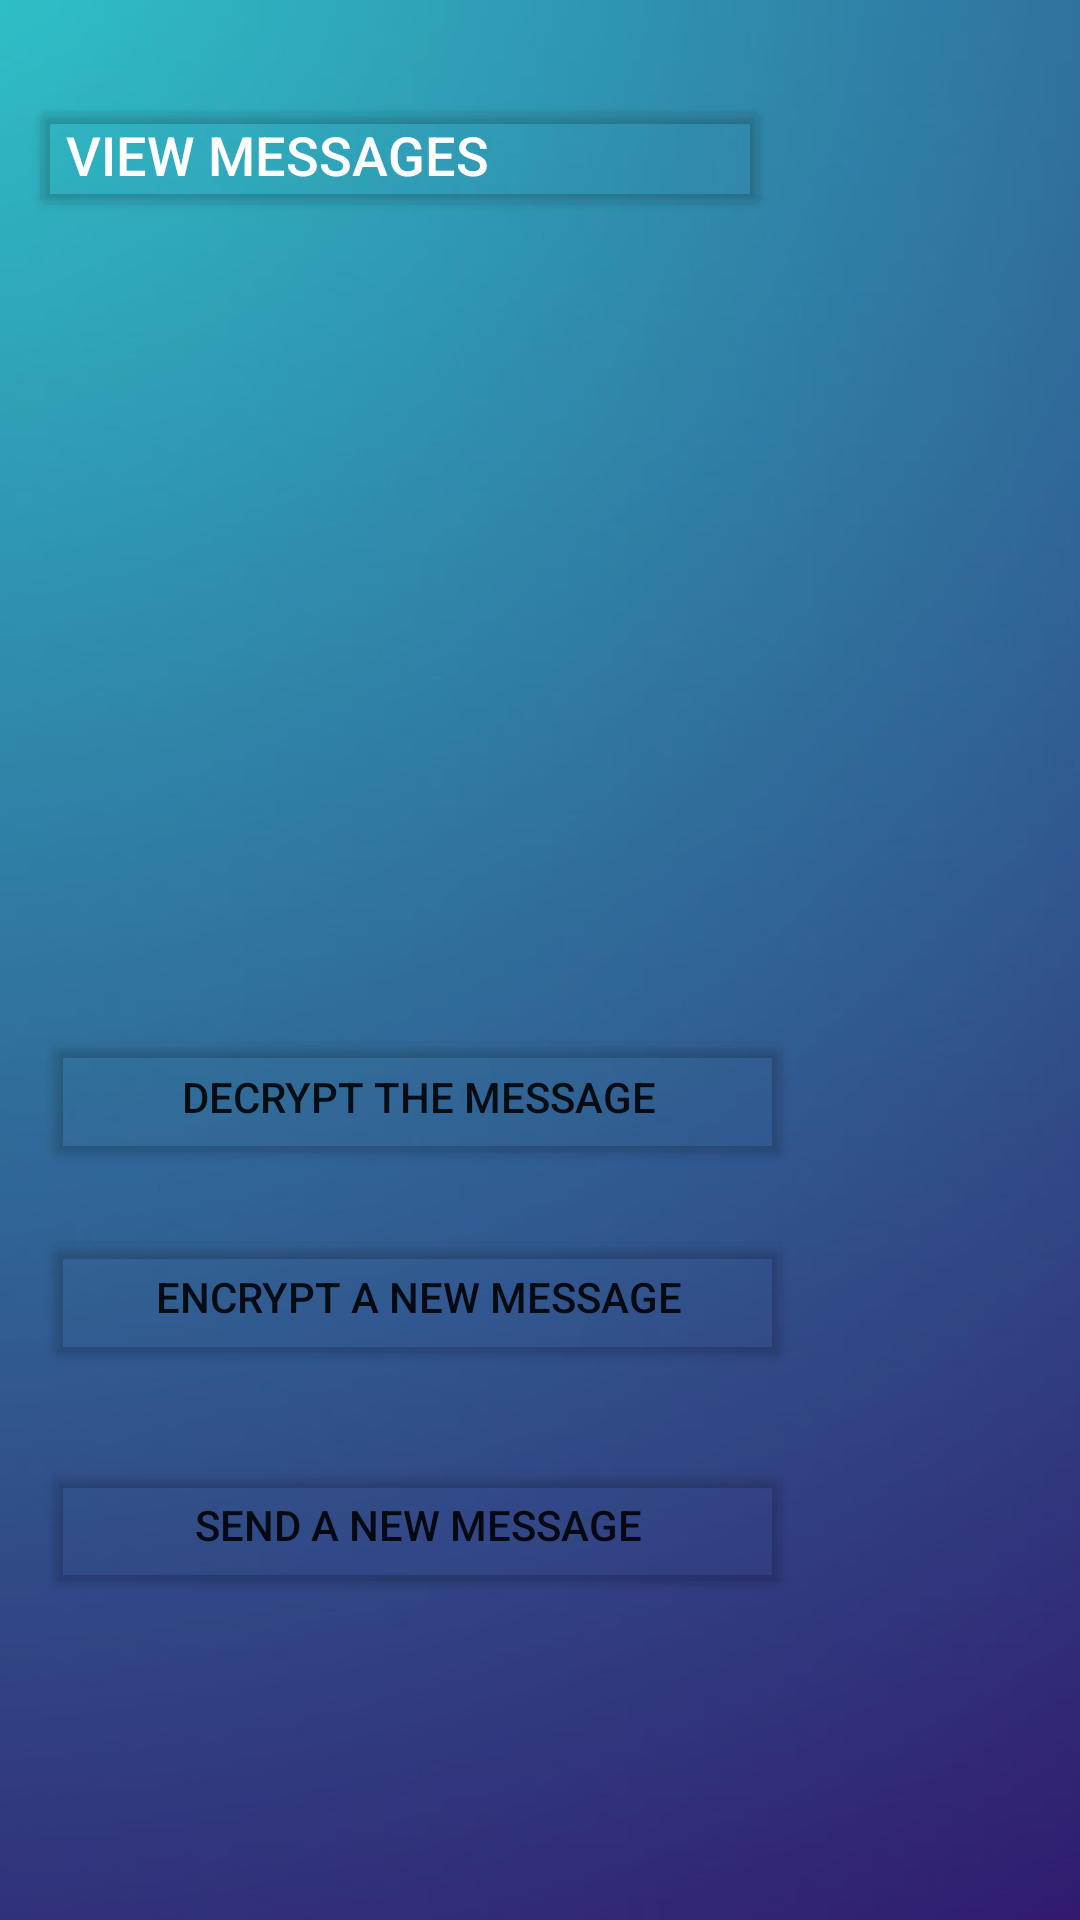

Here is an Android app screen rendered from its layout file. Give the layout XML and the strings, colors and styles it references.
<!-- AndroidManifest.xml: application theme Theme.Encryption1 -->
<!-- res/layout/activity_home.xml -->
<?xml version="1.0" encoding="utf-8"?>
<androidx.constraintlayout.widget.ConstraintLayout xmlns:android="http://schemas.android.com/apk/res/android"
    xmlns:app="http://schemas.android.com/apk/res-auto"
    xmlns:tools="http://schemas.android.com/tools"
    android:layout_width="match_parent"
    android:layout_height="match_parent"
    tools:context=".HomeActivity">

    <ImageView
        android:id="@+id/imageView"
        android:layout_width="match_parent"
        android:layout_height="match_parent"
        android:scaleType="centerCrop"
        android:src="@drawable/plainbg"
        app:layout_constraintEnd_toEndOf="parent"
        app:layout_constraintHorizontal_bias="0.0"
        app:layout_constraintStart_toStartOf="parent"
        tools:layout_editor_absoluteY="-32dp" />

    <Button
        android:id="@+id/viewInboxBTN"
        android:layout_width="247dp"
        android:layout_height="42dp"
        android:layout_marginStart="10dp"
        android:backgroundTint="#01ffffff"
        android:gravity="bottom"
        android:text="View Messages"
        android:textColor="@color/white"
        android:textColorHint="@color/white"
        android:textSize="18sp"
        app:layout_constraintBottom_toTopOf="@+id/imageView"
        app:layout_constraintEnd_toEndOf="parent"
        app:layout_constraintHorizontal_bias="0.0"
        app:layout_constraintStart_toStartOf="parent"
        app:layout_constraintTop_toBottomOf="@+id/imageView"
        app:layout_constraintVertical_bias="0.892" />

    <androidx.recyclerview.widget.RecyclerView
        android:id="@+id/diplaymessageRV"
        android:layout_width="409dp"
        android:layout_height="268dp"
        android:paddingBottom="20dp"
        app:layout_constraintBottom_toBottomOf="parent"
        app:layout_constraintEnd_toEndOf="parent"
        app:layout_constraintHorizontal_bias="0.0"
        app:layout_constraintStart_toStartOf="parent"
        app:layout_constraintTop_toBottomOf="@+id/viewInboxBTN"
        app:layout_constraintVertical_bias="0.0"
        tools:listitem="@layout/new_message_card_design" />

    <Button
        android:id="@+id/decrpytBTN"
        android:layout_width="250dp"
        android:layout_height="wrap_content"
        android:layout_marginBottom="259dp"
        android:backgroundTint="#01ffffff"
        android:gravity="center"
        android:text="Decrypt the message"
        app:layout_constraintBottom_toBottomOf="parent"
        app:layout_constraintEnd_toEndOf="parent"
        app:layout_constraintHorizontal_bias="0.13"
        app:layout_constraintStart_toStartOf="parent"
        app:layout_constraintTop_toBottomOf="@+id/diplaymessageRV"
        app:layout_constraintVertical_bias="0.0" />

    <Button
        android:id="@+id/newmessageBTN"
        android:layout_width="250dp"
        android:layout_height="wrap_content"
        android:layout_marginTop="28dp"
        android:backgroundTint="#01ffffff"
        android:gravity="center"
        android:text="Send a new message"
        app:layout_constraintEnd_toEndOf="parent"
        app:layout_constraintHorizontal_bias="0.13"
        app:layout_constraintStart_toStartOf="parent"
        app:layout_constraintTop_toBottomOf="@+id/encryptBTN" />

    <Button
        android:id="@+id/encryptBTN"
        android:layout_width="250dp"
        android:layout_height="wrap_content"
        android:layout_marginTop="15dp"
        android:backgroundTint="#01ffffff"
        android:gravity="center"
        android:text="Encrypt a new message"
        app:layout_constraintBottom_toBottomOf="parent"
        app:layout_constraintEnd_toEndOf="parent"
        app:layout_constraintHorizontal_bias="0.13"
        app:layout_constraintStart_toStartOf="parent"
        app:layout_constraintTop_toBottomOf="@+id/decrpytBTN"
        app:layout_constraintVertical_bias="0.019" />

</androidx.constraintlayout.widget.ConstraintLayout>
<!-- res/layout/new_message_card_design.xml (included above) -->
<?xml version="1.0" encoding="utf-8"?>
<androidx.constraintlayout.widget.ConstraintLayout xmlns:android="http://schemas.android.com/apk/res/android"
    xmlns:app="http://schemas.android.com/apk/res-auto"
    xmlns:tools="http://schemas.android.com/tools"
    android:layout_width="wrap_content"
    android:layout_height="wrap_content">

    <androidx.cardview.widget.CardView
        android:id="@+id/messageCV"
        android:layout_width="416dp"
        android:layout_height="70dp"
        android:backgroundTint="#20ffffff"
        app:layout_constraintBottom_toBottomOf="parent"
        app:layout_constraintEnd_toEndOf="parent"
        app:layout_constraintStart_toStartOf="parent"
        app:layout_constraintTop_toTopOf="parent"
        app:layout_constraintVertical_bias="0.068">

        <androidx.constraintlayout.widget.ConstraintLayout
            android:layout_width="match_parent"
            android:layout_height="58dp">

            <de.hdodenhof.circleimageview.CircleImageView
                android:id="@+id/message_image"
                android:layout_width="60dp"
                android:layout_height="60dp"
                android:layout_marginStart="5dp"
                android:layout_marginEnd="349dp"
                android:src="@drawable/ic_baseline_message_24"
                app:civ_border_color="#FF000000"
                app:civ_border_width="2dp"
                app:layout_constraintBottom_toBottomOf="parent"
                app:layout_constraintEnd_toEndOf="parent"
                app:layout_constraintStart_toStartOf="parent"
                app:layout_constraintTop_toTopOf="parent" />

            <TextView
                android:id="@+id/sendusernameTV"
                android:layout_width="224dp"
                android:layout_height="25dp"
                android:hint="Sender Name"
                android:textSize="20dp"
                android:textStyle="bold"
                app:layout_constraintBottom_toBottomOf="parent"
                app:layout_constraintEnd_toEndOf="parent"
                app:layout_constraintHorizontal_bias="0.385"
                app:layout_constraintStart_toStartOf="parent"
                app:layout_constraintTop_toTopOf="parent"
                app:layout_constraintVertical_bias="0.0" />

            <ImageButton
                android:id="@+id/copyimageBTN"
                android:layout_width="50dp"
                android:layout_height="60dp"
                android:layout_marginStart="353dp"
                android:layout_marginEnd="6dp"
                app:layout_constraintBottom_toBottomOf="parent"
                app:layout_constraintEnd_toEndOf="parent"
                app:layout_constraintStart_toStartOf="parent"
                app:layout_constraintTop_toTopOf="parent"
                app:srcCompat="@drawable/copyicon" />

            <TextView
                android:id="@+id/inboxListTV"
                android:layout_width="267dp"
                android:layout_height="27dp"
                android:hint="Message"
                app:layout_constraintBottom_toBottomOf="parent"
                app:layout_constraintEnd_toEndOf="@+id/copyimageBTN"
                app:layout_constraintHorizontal_bias="0.108"
                app:layout_constraintStart_toEndOf="@+id/message_image"
                app:layout_constraintTop_toTopOf="parent"
                app:layout_constraintVertical_bias="1.0" />

        </androidx.constraintlayout.widget.ConstraintLayout>
    </androidx.cardview.widget.CardView>

</androidx.constraintlayout.widget.ConstraintLayout>
<!-- resources referenced by this layout -->
<resources>
  <color name="white">#FFFFFFFF</color>
  <!-- drawable copyicon: png bitmap (drawable, 3111 bytes) -->
  <!-- drawable ic_baseline_message_24 (drawable) -->
  <vector android:height="24dp" android:tint="#C3BFBF"
      android:viewportHeight="24" android:viewportWidth="24"
      android:width="24dp" xmlns:android="http://schemas.android.com/apk/res/android">
      <path android:fillColor="@android:color/white" android:pathData="M20,2L4,2c-1.1,0 -1.99,0.9 -1.99,2L2,22l4,-4h14c1.1,0 2,-0.9 2,-2L22,4c0,-1.1 -0.9,-2 -2,-2zM18,14L6,14v-2h12v2zM18,11L6,11L6,9h12v2zM18,8L6,8L6,6h12v2z"/>
  </vector>
  <!-- drawable plainbg: jpeg bitmap (drawable-v24, 20765 bytes) -->
  <style name="Theme.Encryption1" parent="Theme.MaterialComponents.DayNight.DarkActionBar">
          
          <item name="colorPrimary">@color/purple_500</item>
          <item name="colorPrimaryVariant">@color/purple_700</item>
          <item name="colorOnPrimary">@color/white</item>
          
          <item name="colorSecondary">@color/teal_200</item>
          <item name="colorSecondaryVariant">@color/teal_700</item>
          <item name="colorOnSecondary">@color/black</item>
          
          <item name="android:statusBarColor" tools:targetApi="l">?attr/colorPrimaryVariant</item>
          
      </style>
  <color name="purple_500">#FF6200EE</color>
  <color name="purple_700">#FF3700B3</color>
  <color name="teal_200">#FF03DAC5</color>
  <color name="teal_700">#FF018786</color>
  <color name="black">#FF000000</color>
</resources>
